pico-8 play session: mixed d-pad (fixed 12-tick cycle), after a click and taps of 🅾, ❎, 🅾+❎, 🅾 in the second before t = 0

[t = 1 s] mixed d-pad (1.2s cycle ×~1): → ← ↑ ↓ + 🅾/❎ taps, ~1s
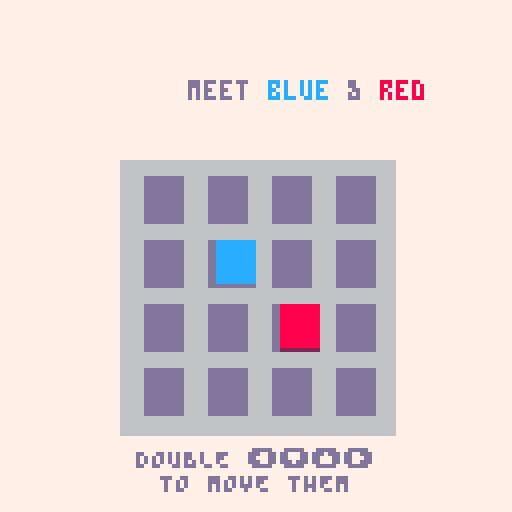
[t = 6 s] mixed d-pad (1.2s cycle ×~5): → ← ↑ ↓ + 🅾/❎ taps, ~6s
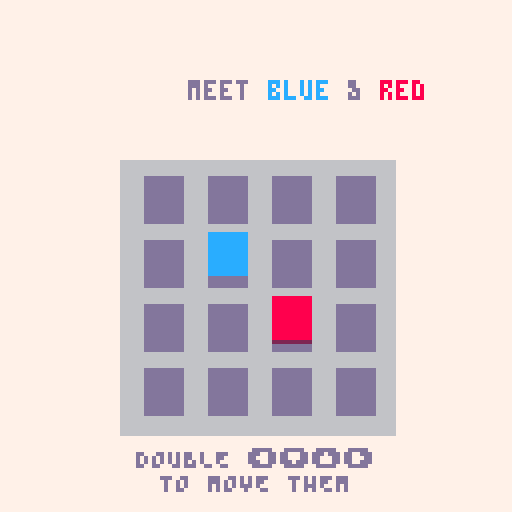

pico-8 cartridge
version 42
__lua__
-- ones extra screens
-- by QUALIA
--------------

-- game logic
--------------

gw, gh = 4, 4

function not3(v)
 return v == 1 or v == 2
end

function can_merge(a,b)
 if a == 0 or b == 0 then
  return false
 elseif not3(a) and not3(b) then
  return a != b
 else
  return a == b
 end
end

function merge(a,b)
 if can_merge(a,b) then
  if not3(a) then
    return 3
  else return a+1
  end
 else return a
 end
end

function slide_pieces_left(old_row)
 local new_row = deepcopy(old_row)
 local move_mask = {false}

 for i=2,#old_row do
  local val = old_row[i]
  new_row[i] = 0
  move_mask[i] = val ~= 0

  local left_val = new_row[i-1]
  if left_val == 0 then
   new_row[i-1] = val
  elseif can_merge(left_val,val) then
   new_row[i-1] = merge(left_val, val)
  else
   move_mask[i] = false
   new_row[i] = val
  end
 end

 return new_row, move_mask
end

function next_pieces(state)
 np, nb = bucket(state.piece_bucket)
 if #nb == 0 then
  nb = new_bucket(state)
 end
 return np, nb
end

function bonus_piece(max_val)
 pieces={}
 for i=max(max_val-5,4),
       max_val-3 do
  add(pieces,i)
 end
 return pieces
end

function piece_from_np(np,max_val)
 if np == 4 and max_val > 6 then
  return bonus_piece(max_val)
 end
 return min(np,3)
end

function move_outcome(move, g)
 local ng = {}
 local move_mask = {}

 if is_vertical(move) then
  g = transpose(g)
 end
 if move % 2 == 1 then
  g = lmap(reverse, g)
 end

 local candidate_rows={}

 for j=1,#g do
  local row, row_move_mask =
   slide_pieces_left(g[j])
  add(move_mask, row_move_mask)
  add(ng,row)
  if any(row_move_mask) then
   add(candidate_rows,row)
  end
 end

 if #candidate_rows ~= 0 then
  choose(candidate_rows)[#candidate_rows[1]]
    = 0xf -- sentinel for new piece
 end

 if move % 2 == 1 then
  ng        = lmap(reverse, ng)
  move_mask = lmap(reverse, move_mask)
 end
 if is_vertical(move) then
  ng        = transpose(ng)
  move_mask = transpose(move_mask)
 end

 return ng, move_mask
end

function is_vertical(move)
 return move >= 2
end

function allowed_moves(grid)
 -- 0: left
 -- 1: right
 -- 2: up
 -- 3: down
 local moves={}
 for move=0,3 do
  local ng, mask =
    move_outcome(move, grid)
  if any(lmap(any, mask)) then
   moves[move] = {
     next_grid=ng,
     move_mask=mask
   }
  end
 end
 return moves
end

function next_state(move, state)
 local ng = mapgrid(
   function(i,j,v)
    if v==0xf then
     if state.next_pieces then
      return choose(state.next_pieces)
     end
     -- special case for tutorial
     return 0
    end
    return v
   end,
   state.moves[move].next_grid
 )

 local max_val = maximum(ng)

 local np, nb = next_pieces(state)

 return {grid=ng,
         next_pieces=
           piece_from_np(
            np,
            max_val),
         piece_bucket=nb,
         moves=allowed_moves(ng),
         max_val=max_val}
end

function make_grid(w,h)
 local grid = {}
 for j=1,h do
  grid[j] = {}
  for i=1,w do
   grid[j][i] = 0
  end
 end
 return grid
end

function max_ever_val()
 local mv = 0
 for b in all(data.boards) do
  mv = max(mv, b.max_val)
 end
 return mv
end

function init_board(w,h,b)
 local grid = make_grid(w,h)

 local n = 9
 if settings.boost then
  grid[4][1] = max(3, max_ever_val() - 3)
  n -= 1
 end

 for i=1,n do
  local x,y
  repeat
   x = rndint(w)
   y = rndint(h)
  until grid[y][x] == 0
  grid[y][x], b = bucket(b)
 end
 add(b,v)
 return grid, b
end

function new_bucket(state)
 local b = base_bucket()
 if rndint(3) < 2 and state.max_val > 3 then
  add(b,4) -- 4 = sentinel for bonus piece
 end
 return b
end

function score_tile(v)
 return v>2 and bigint_new(3)^(v-2) or 0
end

function calculate_score(grid)
 score = 0
 foreach(joinlists(grid), function(x)
           score+=score_tile(x) end)
 return score
end
-->8
-- game states

function base_bucket()
 return {1,1,1,1,2,2,2,2,3,3,3,3}
end

data = {}

state = nil
function make_state(grid, np, b)
 local mv = maximum(grid)

 return {
  grid=grid,
  piece_bucket=b,
  next_pieces=piece_from_np(np,mv),
  moves=allowed_moves(grid),
  max_val=mv,
  finished=false
 }
end

transition = {}

function transition.init(target, source, dx, dy)
  btnsfx()
  target.init()
  transition.target = target
  transition.source = source
  transition.dx, transition.dy = dx, dy
  transition.x, transition.y = 0, 0
  transition.anim = animate(0.5,ease.o.quad,
                            0,120,function(t)
                              transition.x = t*dx
                              transition.y = t*dy
                            end)
  mode = transition
end

function transition.update()
  cls(scheme.bg)
  coresume(transition.anim)
  if coalive(transition.anim) then
    camera(transition.x, transition.y)
    transition.source.draw()
    camera(transition.x - 120 * transition.dx,
           transition.y - 120 * transition.dy)
    transition.target.draw()
  else
    camera()
    transition.target.draw()
    mode = transition.target
  end
end

function new_state()
 local b, grid, np
 b = base_bucket()
 grid, b = init_board(gw,gh,b)
 np, b = bucket(b)
 return make_state(grid, np, b)
end


play = {}
function play.init()
 mode = play
 play.drawn = false
 play.move = nil
 -- disable btnp repeating
 poke(0x5f5c, 255)
end

function play.draw()
 draw_next_pieces(state.next_pieces)
 if play.move then
   draw_grid(state.grid,nil,
             state.moves[play.move.btn].move_mask,
             play.move.btn)
 else
   draw_grid(state.grid)
 end
 draw_top_buttons("MENU","▤", btn(4),
                  "STATS","∧", btn(5))
end

function play.update()
 load("ones.p8")
end

btn_state = {}
function _update()
 for i=0,5 do
  if btn_state[i] != btn(i) then
   mode.drawn=false
   btn_state[i] = btn(i)
  end
 end

 mode.update()

 if not mode.drawn and mode != transition then
  cls(scheme.bg)
  mode.draw()
  mode.drawn = true
 end
end

function _init()
 store_init()
 local loaded = load_data()
 data.last_name = loaded.last_name
 data.boards = loaded.boards

 settings = loaded.settings
 apply_settings()

 cls(scheme.bg)

 local grid, np, b = load_game()
 if grid then
  state = make_state(grid, np, b)
  play.init()
  mode.draw()
  transition.init(stats, mode, 1, 0)
 else
  tutorial.init()
  mode.draw()
 end
end

-->8
-- tutorial

tutorial = {}

function tohexdigit(n)
 assert(0 <= n and n < 16)
 if n < 10 then
  return tostr(n)
 end
 return sub("abcdef", n-9,n-9)
end

function txtcol(s)
 return "\f" .. tohexdigit(scheme.txt) .. s
end

function tutorial.init()
 mode = tutorial
 tutorial.drawn = false

 play.drawn = false
 play.move = nil
 -- disable btnp repeating
 poke(0x5f5c, 255)

 tutorial.main_text = "\f8o\fcn" .. txtcol("es!")
 tutorial.bottom_text = "ANY ⬅️⬇️⬆️➡️ TO BEGIN"
 tutorial.print_main_text = function(s,y,c)print(s,55,y,c)end
 tutorial.extra_draw = {}
 tutorial.seq = cocreate(tutorial_sequence)
 coresume(tutorial.seq)
end

function tutorial.update()
 local valid_moves = keys(state.moves)
 if #valid_moves == 0 then
  coresume(tutorial.seq, btnp(0) or btnp(1) or btnp(2) or btnp(3))
  return
 end

 for move in all(valid_moves) do
  if btnp(move)
    and (not mode.move
         or move != mode.move.btn)
  then
   mode.move = {btn=move, t=t()}
   break

  elseif mode.move
   and mode.move.btn == move
  then
   if btnp(mode.move.btn) then
    state =
      next_state(move,state)
    slidesfx()
    coresume(tutorial.seq, mode.move.btn)
    mode.move = nil
    break
   elseif btn(mode.move.btn) then
    mode.move.t = t()
   elseif t() - mode.move.t > 0.75 then
    mode.move = nil
    mode.drawn = false
   end
  end
 end
end

function tutorial.draw()
 --tutorial.print_main_text(tutorial.main_text)
 --draw_next_pieces(state.next_pieces)
 if mode.move then
  draw_grid(state.grid,nil,
            state.moves[mode.move.btn].move_mask,
            mode.move.btn)
 else
  draw_grid(state.grid)
 end

 for _,f in pairs(tutorial.extra_draw) do
  f()
 end

 if tutorial.main_text then
  tutorial.print_main_text(tutorial.main_text,title_y,scheme.txt)
 end
 if tutorial.bottom_text then
  printc(tutorial.bottom_text,64,112,scheme.txt)
 end
end

function right_align_main(s,y,c)
 printr(s,107,y,c)
end

function center_align_main(s,y,c)
 printc(s,64,y,c)
end


function tutorial_sequence()
 grid = make_grid(4,4)
 state = {
  grid=grid,
  piece_bucket={},
  next_pieces=nil,
  moves={},
  max_val=0,
  finished=false
 }

 yield()
 -- wait for arrow key
 while not yield() do end


 local red, blue = "\f8red", "\fcblue"
 local nx, ny = 0, 0
 function track_move(btn)
  local dx, dy = move2dirs(btn)
  nx += dx
  ny += dy
 end

 state.grid[2][2] = 1
 state.grid[3][3] = 2
 state.moves=allowed_moves(state.grid)

 tutorial.main_text = "meet ".. blue .. txtcol(" & ") .. red
 tutorial.print_main_text = right_align_main
 tutorial.bottom_text = "DOUBLE ⬅️⬇️⬆️➡️\nTO MOVE THEM"

 -- wait for move
 track_move(yield())

 tutorial.main_text = "⬅️⬇️⬆️➡️;\nmove everybody"
 tutorial.bottom_text = nil

 track_move(yield())

 while abs(nx) < 2 and abs(ny) < 2 do
  tutorial.main_text = "rEARRANGE NUMBERS BY\npushing 'em into walls"
  tutorial.bottom_text = "⬅️⬇️⬆️➡️; MOVE EVERYBODY"

  tutorial.extra_draw["walls"] = draw_walls

  state.next_pieces = nil
  track_move(yield())
 end


 tutorial.main_text = (
   "use the walls to add\n\fcblue"
   .. txtcol(" & ")
   .. red
   .. txtcol(" together"))
 tutorial.bottom_text = nil

 add(tutorial.extra_draw, draw_walls)

 -- wait for move
 while maximum(state.grid) != 3 do
  state.next_pieces = nil
  yield()
 end

 deli(tutorial.extra_draw)

 tutorial.main_text = "auspicious!"
 tutorial.bottom_text = "MOVE ANYWHERE"
 state.next_pieces = nil

 yield()

 tutorial.main_text = "new numbers appear \nwhen you move cards!"
 state.next_pieces = 3

 yield()

 tutorial.print_main_text = center_align_main
 tutorial.main_text = "1 + 1 = 2"
 tutorial.bottom_text = nil


 while maximum(state.grid) != 4 do
  state.next_pieces = nil
  yield()
 end

 tutorial.print_main_text = right_align_main
 tutorial.main_text = "you're getting it!"

 state.next_pieces = 3
 yield()

 tutorial.print_main_text = center_align_main
 tutorial.main_text = "numbers 1 and higher\nwill only add together\n\f8if they are twins."

 for i=1,3 do
  state.next_pieces = nil
  yield()
 end
 state.next_pieces = 3
 yield()

 tutorial.bottom_text = "CREATE A 3 TO CONTINUE"

 state.next_pieces = 3
 yield()
 while maximum(state.grid) != 5 do
  state.next_pieces = nil
  yield()
 end

 while maximum(state.grid) != 5 do
  state.next_pieces = nil
  yield()
 end
 tutorial.print_main_text = right_align_main
 tutorial.main_text = "fantastic!"
 tutorial.bottom_text = "MOVE ANYWHERE TO CONTINUE"

 state.next_pieces = 1
 yield()
 tutorial.bottom_text = nil

 tutorial.print_main_text = center_align_main
 tutorial.main_text = (
   blue .. txtcol(" WILL only ADD WITH ") .. red)

 for i=1,3 do
  state.next_pieces = 1
  yield()
 end

 state.next_pieces = 2
 yield()
 tutorial.main_text = (
   red .. txtcol(" WILL only ADD WITH ") .. blue)

 for i=1,4 do
  state.next_pieces = 2
  yield()
 end
 state.next_pieces = 1
 yield()

 tutorial.print_main_text = center_align_main
 tutorial.main_text = "make a 4!"

 while maximum(state.grid) != 6 do
  local occupied = 0
  mapgrid(function(i,j,v) if (v != 0) occupied += 1 end, state.grid)
  if occupied > 8 then
   state.next_pieces = nil
  end
  yield()
 end


 tutorial.print_main_text = right_align_main
 tutorial.main_text = "tHIS IS \f8o\fcn" .. txtcol("es!")
 tutorial.bottom_text = "MOVE TO KEEP GROWING!"

 yield()

 tutorial.print_main_text = center_align_main
 tutorial.main_text = "make the highest\nnumber you can!"

 tutorial.bottom_text = "THAT'S THE GOAL OF THE GAME"

 yield()

 tutorial.main_text = nil
 tutorial.bottom_text = "LOOK UP TO SEE WHAT'S NEXT"
 -- todo: make the next tile start showing

 for i=1,4 do
  yield()
 end

 tutorial.bottom_text = "IT'S OVER WHEN\nTHE BOARD FILLS UP"

 yield()

 tutorial.bottom_text = "HOLD A DIRECTION\nTO SEE THE FUTURE "

 yield()

 save_game()
 load("ones.p8")
end

function draw_walls()
 rect(29,39,99,109,8)
 rect(28,38,100,110,8)
 print("w\na\nl\nl",22,70,8)
 print("w\na\nl\nl",104,50,8)
end

-->8
-- stats screen

stats = {}
function stats.init()
 mode = stats
 local n_scores = store_load_byte(152)
 stats.scores =
   lmap(function(x) return x >>> 5 end,
         filter(function(x) return x != 0 end,
           store_load_bytes(153, 102)))
 -- because this is a ring, we need
 -- to put the scores before the pivot
 -- at the end of the list
 for i=1,n_scores do
  add(stats.scores, deli(stats.scores, 1))
 end
 stats.current_score = poorlog10(calculate_score(state.grid))
 add(stats.scores,stats.current_score)
 stats.hicards = store_load_bytes(140,12)

 local sum = 0
 for v in all(stats.hicards) do
  sum += v
 end
 stats.hicard_frame = #stats.scores + 1
 stats.num_frames = stats.hicard_frame + sum + 1
 stats.frame = 0
 stats.subframe = 0
end

function stats.update()
 if btnp(4) or btnp(5) then
  transition.init(play, stats, -1, 0)
 end

 if stats.frame < stats.num_frames then
  stats.subframe += 1
  if stats.subframe % 2 == 0 then
   stats.frame += 1
   stats.drawn = false
  end
 end
end


function stats.draw()
 local gui_y = 34

 local xs, ys = {}, {}
 for i=1,min(stats.frame, #stats.scores) do
  add(xs, i)
  add(ys, stats.scores[i])
 end

 print("SCORE OVER TIME", 23, gui_y, scheme.stats_subtitle)
 gui_y += 8
 local min_v, max_v = minmax(stats.scores)
 local ax = make_ax(
   34,gui_y,70,20,
   1, max(#stats.scores, 2),
   min_v, max_v
 )

 if stats.frame >= 1 then
  color(scheme.red)
  plot(xs,ys,ax,pset)

  -- Add current score to grid
  if stats.frame >= #stats.scores then
    local x, y = axpoint(ax,#stats.scores,stats.current_score)
    pset(x,y,scheme.stats_current)
  end
 end

 -- Draw axes
 ax.px -= 4
 ax.w += 12
 ax.h += 2
 color(scheme.txt)
 draw_ax(ax,1,min_v,3)

 color(scheme.txt)
 printr(loglabel(ax.y1), ax.px-2, ax.py)
 printr(loglabel((ax.y1-ax.y0) / 2), ax.px-2, ax.py + ax.h \ 2)
 printr(loglabel(ax.y0), ax.px-2, ax.py + ax.h)

 gui_y+=30

 local hist_frame = stats.frame - stats.hicard_frame
 local mv = nil
 if stats.frame >= stats.num_frames then
  mv = state.max_val-2
 end

 print("HIGH CARD DISTRIBUTION", 23, gui_y, scheme.stats_subtitle)
 gui_y+=8

 draw_high_card_dist(
   gui_y, subhist(stats.hicards, hist_frame), mv)
 draw_top_buttons("GAME","⬅️")
end

function loglabel(x)
 local num_zeros = flr(x)
 local fractional_part = x-num_zeros
 local digit = 9
 for i, v in pairs(log10_lookup) do
  if fractional_part < v then
   digit = i - 1
   break
  end
 end
 local s = tostr(digit)
 if num_zeros == 1 then
  s ..= "0"
 elseif num_zeros == 2 then
  s ..= "00"
 elseif num_zeros == 3 then
  s ..= "k"
 elseif num_zeros == 4 then
  s ..= "0k"
 elseif num_zeros == 5 then
  s ..= "00k"
 elseif num_zeros == 6 then
  s ..= "m"
 end
 return s
end

function subhist(hist, max_n)
 local sum = 0
 local new_hist = {}
 for k,n in pairs(hist) do
  new_hist[k] = max(0, min(n, max_n - sum))
  sum += n
 end
 return new_hist
end

function draw_high_card_dist(y, hist, current_mv)
 hist = shallowcopy(hist)

 if current_mv then
  hist[current_mv] += 1
 end
 local present = {}
 for v,n in pairs(hist) do
  if n != 0 then
   add(present, v)
  end
 end

 function draw_bars(start_index, x, w)
  local vals, vals_c = {}, {}
  for i=start_index,min(start_index+5,#present) do
   local v = present[i]
   if v == current_mv then
    add(vals,0)
    add(vals_c,hist[v])
   else
    add(vals,hist[v])
    add(vals_c,0)
   end
  end
  local bar_height = 6
  local spacing = 2
  local min_w = 10
  local ax = make_ax(x+min_w,y,w-min_w)
  local _,max_x = minmax(hist)
  max_x = max(max_x, 5)
  color(scheme.red)
  hbar(vals,ax,bar_height,spacing,max_x)
  color(scheme.stats_current)
  hbar(vals_c,ax,bar_height,spacing, max_x)

  for i=start_index,min(start_index+5,#present) do
   local bar_y = y + (bar_height+spacing) * (i  - start_index)
   local is_current = present[i] == current_mv
   local txt_col = (
     is_current
     and scheme.stats_current_txt
     or scheme.stats_txt)
   local n = hist[present[i]]
   rectfill(x, bar_y, x+min_w, bar_y+bar_height,
            is_current
            and scheme.stats_current
            or scheme.red)
   print(tostr(present[i]), 1+x, 1+bar_y, txt_col)
   smallnum(n,
        x+min_w + n\ax.dx - 3 - 4*(#tostr(n)-1),
        3+bar_y,txt_col)
  end
 end

 if #present <= 6 then
   draw_bars(1, 23, 82)
 else
   draw_bars(1, 23, 40)
   draw_bars(7, 73, 40)
 end
end

function smallnum(n,x,y,c)
 x = x or @0x5f26
 y = y or @0x5f27
 c = c or @0x5f25
 n = tostr(n)
 pal(7,c)
 palt(0,1)
 for i=1,#n do
  spr(tonum(sub(n,i,i)),x + (i-1) * 4, y)
 end
 pal()
end

-->8
-- plotting
-- plots

function round(x)
 return (x-flr(x)<0.5 and
  flr or ceil)(x)
end

function lerp(t,x0,x1)
 return x0 *(1-t) + (x1-x0)*t
end

function make_ax(posx,posy,
  width,height,x0,x1,y0,y1)
 local ax= {
   px=posx,py=posy,
   w=width,h=height,
   x0=x0,x1=x1,y0=y0,y1=y1
 }
 if x0 and x1 then
  ax.dx = (x1-x0)/width
 end
 if y0 and y1 then
  ax.dy = (y1-y0)/height
 end
 return ax
end

function axpoint(ax,x,y)
  return ax.px +
         round((x-ax.x0)/ax.dx),
         ax.py + ax.h -
         round((y-ax.y0)/ax.dy)
end

function linfun(fn,x0,x1,n)
 local xs,ys = {},{}
 for x=x0,x1,(x1-x0)/n do
  add(xs,x)
  add(ys,fn(x))
 end
 return xs, ys
end

function plotfn(fn,ax,addpt,x0,x1)
 ax.x0 = ax.x0 or x0
 ax.x1 = ax.x1 or x1
 if not ax.dx then
  ax.dx = (ax.x1-ax.x0)/width
 end

 local xs,ys=linfun(fn,ax.x0,ax.x1,ax.w)
 plot(xs,ys,ax,addpt)
end

function minmax(xs)
 local x0, x1
 for i=1,#xs do
  x0=min(x0,xs[i])
  x1=max(x1,xs[i])
 end
 return x0, x1
end

function plot(xs,ys,ax,addpt)
 addpt = addpt or line
 if not (ax.x0 and ax.x1) then
  local x0, x1 = minmax(xs)
  ax.x0 = ax.x0 or x0
  ax.x1 = ax.x1 or x1
  ax.dx = (ax.x1-ax.x0)/ax.w
 end
 if not (ax.y0 and ax.y1) then
  local y0, y1 = minmax(ys)
  ax.y0 = ax.y0 or y0
  ax.y1 = ax.y1 or y1
  ax.dy = (ax.y1-ax.y0)/ax.h
 end

 if addpt==line then
  line()
 end
 for i=1,#xs do
  local x,y = axpoint(ax,xs[i],ys[i])
  addpt(x,y)
 end
end

function draw_ax(ax,x,y,dotted)
 dotted = (dotted==true and 2) or dotted or 0
 x = x or 0
 y = y or 0
 x,y = axpoint(ax,x,y)
 local x0,y0 = axpoint(ax,ax.x0,ax.y0)
 local x1,y1 = axpoint(ax,ax.x1,ax.y1)
 if dotted > 1 then
  for xi=ax.px,ax.px+ax.w,dotted do
   pset(xi,y)
  end
  for yi=ax.py,ax.py+ax.h,dotted do
   pset(x,yi)
  end
 else
  line(x,y0,x,y1)
  line(x0,y,x1,y)
 end
end

function xticks(ax)
 local x0, x1 = tostr(ax.x0),tostr(ax.x1)
 local y = ax.py+ax.h+2

 print(x1,ax.px+ax.w,y)
 print(x0,ax.px,y)
end

function yticks(ax)
 local y0, y1 = tostr(ax.y0),tostr(ax.y1)
 local x = ax.px-1

 print(ax.y1,x-4*#y1,ax.py)
 print(ax.y0,x-4*#y0,ax.py+ax.h)
end

function hbar(
  xs,ax,bar_width,spacing,max_x)
 bar_width=bar_width or 1
 spacing = spacing or 0
 if not max_x then
  _,max_x = minmax(xs)
 end

 ax.w = ax.w or max_x
 ax.h = ax.h or #xs*(bar_width+spacing) - spacing
 ax.dx = ax.dx or max_x/ax.w
 ax.dy = ax.dy or #xs/ax.h
 ax.x0 = ax.x0 or 0
 ax.y0 = ax.y0 or 0

 for i=1,#xs do
  local x0, x1 = ax.px, ax.px+xs[i]/ax.dx
  local y0, y1
  if ax.dy < 0 then
   y0 = ax.py+ax.h-i*(bar_width+spacing)
   y1 = y0-bar_width
  else
   y0 = ax.py+(i-1)*(bar_width+spacing)
   y1 = y0+bar_width
  end
  if x1-x0 > 0 then
   rectfill(x0, y0, x1, y1)
  end
 end
end


-->8
-- drawing

w, h = 128, 128
tw = 16

light_scheme = {
 -- frames
 frame_base=5,
 frame_rim=6,
 go_base=5,
 go_rim=9,
 -- cards
 card_txt=0,
 high_txt=8,
 red=8,
 red_shad=2,
 blue=12,
 blue_shad=13,
 card_base=7,
 card_shad=9,
 --buttons
 btn_base=13,
 btn_shad=1, --1/5
 btn_txt=7,
 -- other backgrounds & text
 bg=7,
 grid_base=6,
 card_slot=13,
 txt=13,
 score_txt=0,
 tile_score=9,
 stats_txt=7,
 stats_current=9,
 stats_current_txt=0,
 stats_subtitle=6
}

dark_scheme = {
 -- frames
 frame_base=5, --0
 frame_rim=6, --5
 go_base=5,--0
 go_rim=8,
 -- cards
 card_txt=0,
 high_txt=10,
 red=8,
 red_shad=2,
 blue=12,
 blue_shad=5, --5/1
 card_base=13, --5/6/13
 card_shad=1, --1/2/5/
 --buttons
 btn_base=13, --1
 btn_shad=0,
 btn_txt=7,
 -- other backgrounds & text
 bg=1, --1/0
 grid_base=0, --5/1/0
 card_slot=1,
 txt=13, --6/5
 score_txt=7,
 tile_score=7,
 stats_txt=7,
 stats_current=10,
 stats_current_txt=0,
 stats_subtitle=13
}

scheme = dark_scheme

function tile_col(v)
  local _ENV = scheme
  local c1,c2 = card_base, card_shad
  if v == 0 then
    c1 = card_slot
    c2 = c1
  elseif v == 1 then
    c1,c2=blue, blue_shad
  elseif v == 2 then
    c1,c2=red, red_shad
  end
  return c1, c2
end
function tile_txt_col(v,mv)
 if v > 2 then
  local c = scheme.card_txt
  if v > 11 then
   if v == mv then
    c = 14
   else
    c = 15
   end
  elseif v == mv and mv > 3 then
   c = scheme.high_txt
  end
  return c
 end
end
function tile_label(v)
 return (v-2)%10 + (v-2)\10
end
function draw_tile(x,y,v,mv)
 local c1,c2 = tile_col(v)
 local tc = tile_txt_col(v,mv)
 local x1,x2 = x+4, x+13
 local y_mid = y + 12 - tonum(v >= 6) - tonum(v >= 11)
 rectfill(x1,y+2,x2,y_mid,c1)
 rectfill(x1,y_mid+1,x2,y+13,c2)

 if tc then
  print(tile_label(v),
        x + 0.5*tw,
        y + 0.25*tw,tc)
 end
end

function draw_next_pieces(pieces)
 rectfill((w-3*tw)/2,8,
          (w+3*tw)/2,8+tw,
          scheme.bg)
 if type(pieces) == "number" then
  pieces = {pieces}
 end

 local width = #pieces*tw

 rectfill((w-width)/2,8,
          (w+width)/2,8+tw,
          scheme.grid_base)
 for i, p in ipairs(pieces) do
  draw_tile((w-width)/2+(i-1)*tw,8,p)
 end
end

function grid_pos(i, j)
 local sx = (w/2 - gw*tw/2)
 local sy = (h/2 - gw*tw/2) + 10
 return sx+(i-1)*tw, sy+(j-1)*tw
end

function draw_back(w, h, x_off)
 local sx, sy = grid_pos(1,1)
 local ex, ey = grid_pos(w+1, h+1)
 x_off = x_off or 0
 rectfill(sx-2 + x_off,
          sy-2,
          ex+2 + x_off,
          ey+2,
          scheme.grid_base)
end

function draw_grid(grid, x_off, mask, dir)
 local w, h, max_val = #grid[1], #grid, maximum(grid)
 x_off = x_off or 0

 local dx, dy = move2dirs(dir or 0)
 draw_back(w, h, x_off)

 mapgrid(
   function(i,j,v)
     local x, y = grid_pos(i,j)
     x += x_off
     -- hack: always draw centred backing
     draw_tile(x,y,0)
     if mask and mask[j][i] then
      x+=2*dx
      y+=2*dy
     end
     draw_tile(x,y,v,max_val)
   end,
   grid)

end

-->8
-- sound
function ifsfx(n,o,l)
 if settings.sfx_on then
  sfx(n,3,o,l)
 end
end

function btnsfx()
 ifsfx(61)
end

function slidesfx()
 ifsfx(61 + rndint(2))
end


-->8
-- utils

function divmod(x,d)
 return x\d, x%d
end

function xor(a,b)
 return (a or b) and not (a and b)
end

function move2dirs(move)
 local h = move\2
 local d = band(move, 1)*2-1
 return d*(1-h),  d*h
end

function transpose(t)
 local r = {}
 for i=1,#t[1] do
  r[i] = {}
  for j=1,#t do
   r[i][j]=t[j][i]
  end
 end
 return r
end

function reverse(t)
 local r = {}
 for i=1,#t do
  r[i] = t[1+#t-i]
 end
 return r
end

function mapgrid(f, grid)
 local ng = {}
 for j=1,#grid do
  add(ng, {})
  for i=1,#grid[j] do
   add(ng[j], f(i, j, grid[j][i]))
  end
 end
 return ng
end

function shallowcopy(t)
 local copy = {}
 for k,v in pairs(t) do
  copy[k]=v
 end
 return copy
end

function deepcopy(t)
 local new={}
 for k, v in pairs(t) do
  if type(v) == "table" then
   v = deepcopy(v)
  end
  new[k] = v
 end
 setmetatable(new, getmetatable(t))
 return new
end

function keys(t)
 local keyset={}
 for k,v in pairs(t) do
  add(keyset,k)
 end
 return keyset
end

function any(t)
 for v in all(t) do
  if v then
   return true
  end
 end
 return false
end

function maximum(t)
 local to_search={t}
 local res = 0x8000
 while #to_search > 0  do
  local k, table = next(to_search)
  del(to_search, table)
  for v in all(table) do
   if type(v) == "table" then
    add(to_search,v)
   elseif type(v) == "number" then
    res = max(res,v)
   end
  end
 end
 return res
end

function choose(t)
 if type(t) == "number" then
  return t
 end
 local i = rndint(#t)
 return t[i]
end

function bucket(b)
 b = deepcopy(b)
 local choice = choose(b)
 return del(b,choice), b
end

function rndint(s,e)
 if e == nil then
  e = s
  s = 1
 end
 return flr(rnd(e-s+1)) + s
end

function sort(t, cmp)
 cmp = cmp or function(a,b) return a<b end
 t = shallowcopy(t)

 for i=2,#t do
  for j=i,2,-1 do
   if cmp(t[j-1],t[j]) then break end
   t[j], t[j-1] = t[j-1], t[j]
  end
 end
 return t
end

function joinlists(lists)
 local result = {}
 for list in all(lists) do
  for v in all(list) do
   add(result, v)
  end
 end
 return result
end

function text_width(s)
 local l = print(s,0,200)
 return l
end

function printc(s,x,y,c)
 y = y-- or @0x5f27
 c = c-- or @0x5f25
 for i, line in pairs(str_split(s,"\n")) do
  print(line,x-text_width(line)\2,y,c)
  y += 6
 end
end
function printr(s,x,y,c)
 y = y-- or @0x5f27
 c = c-- or @0x5f25
 for i, line in pairs(str_split(s,"\n")) do
  print(line,x-text_width(line),y,c)
  y += 6
 end
end
function print_border(s, x, y, c, sc)
 sc = sc or 0
 y = y or @0x5f27
 c = c or @0x5f25
 local shift_cursor = false
 if x == nil then
  shift_cursor = true
  x = @0x5f26
 end

 for bx=-1,1 do
  for by=-1,1 do
   print(s, x+bx, y+by, sc)
  end
 end
 print(s, x, y, c)
 if shift_cursor then
  poke(0x5f27, y+6)
 end
end

function str_in(ss, s)
 for i=1,#s-#ss+1 do
  if sub(s, i,i+#ss-1) == ss then
   return true
  end
 end
 return false
end

function str_reverse(s)
 local ns=""
 for i=1,#s do
  ns..=sub(s,-i,-i)
 end
 return ns
end

function str_concat(strs)
 local s=""
 for ss in all(strs) do
  s..=ss
 end
 return s
end

function str_divvy(s, n)
 local subs = {}
 for i=1,#s,n do
  add(subs, sub(s,i,i+n-1))
 end
 return subs
end

function str_lstrip(s,ss)
 local start = 1
 while (start <= #s and
   str_in(sub(s,start,start), ss)) do
  start+=1
 end
 return sub(s,start)
end

function str_split(s,d)
 local result = {}
 while #s do
  for i=1,#s do
   if sub(s,i,i) == d then
    add(result,sub(s,1,i-1))
    s = sub(s,i+1,#s)
    break
   elseif i == #s then
    goto split_done
   end
  end
 end
 ::split_done::
 add(result,s)
 return result
end

function lmap(f,l)
 local nl={}
 for v in all(l) do
  add(nl, f(v))
 end
 return nl
end

function filter(f,l)
 local nl={}
 for v in all(l) do
  if f(v) then
   add(nl,v)
  end
 end
 return nl
end

function coalive(c)
 return costatus(c) ~= "dead"
end
-->8
-- titlescreen

title_y = 20
titlescreen = {}

function titlescreen.init()
 mode = titlescreen

 grid = make_grid(4,3)
 for i=3,max_ever_val() do
  k,j=divmod(i-3,4)
  grid[k+1][j+1]=i
 end

 titlescreen.grid = grid
end

function titlescreen.update()
 load("ones.p8")
end

function draw_top_buttons(l_txt,l_ico,l_press,r_txt,r_ico,r_press)
  local y = 15
  draw_button(23,y,l_ico,l_press,
              scheme.btn_base,
              scheme.btn_shad)
  print(l_txt,23,y+10,scheme.btn_base)
  if r_txt then
   draw_button(93,y,r_ico,r_press,
               scheme.btn_base,
               scheme.btn_shad)
   printr(r_txt,93+14,y+10,scheme.btn_base)
  end
end

function titlescreen.draw()
 print("o",55,title_y,scheme.red)
 print("n",59,title_y,scheme.blue)
 print("es!",63,title_y,scheme.txt)

 draw_grid(titlescreen.grid)

 draw_long_boy({text="play ones ⬆️"},
   32,104,true)

 draw_top_buttons("MENU","▤",btn(4),
                  "LEARN","\^:00495d4900000000",btn(5))
end

-->8
function apply_settings()
 scheme = settings.night
   and dark_scheme or light_scheme
 music_playing = stat(57)
 if settings.music_on and not music_playing then
  music(0)
 elseif not settings.music_on and music_playing then
  music(-1, 300)
 end
end

function draw_button(x,y,i,pressed,c1,c2,long)
 y += pressed and 1 or 0
 local w = long and 78 or 12
 rectfill(x,y,x+w,y+8,c1)
 if (not pressed) line(x,y+9,x+w,y+9,c2)
 if long then
   printc(i,x+w/2,y+2,scheme.btn_txt)
 else
   print(i,x+3,y+2,scheme.btn_txt)
 end
end

function button_col(selected, on)
 local _ENV = scheme
 if selected then
  return blue, blue_shad
 end
 if on then
  return red, red_shad
 end
 return btn_base, btn_shad
end

function draw_long_boy(e,x,y,selected,pressed)
  local c1,c2 = button_col(selected, true)
  draw_button(x-7,y,e.text,pressed,c1,c2,true)
end


-->8
-- bigint

bigint = {}
bigint__meta = {}

function bigint__rem_0s(b)
 local i = #b.coef
 while i > 0 and b.coef[i] == 0 do
  b.coef[i] = nil
  i -= 1
 end
end

function bigint__tokenise(s)
 -- extract sign
 local sign = true
 if sub(s,1,1) == "-" then
  s = sub(s,2)
  sign = false
 end

 -- strip leading 0s
 s = str_lstrip(s,"0")
 sign = sign or #s == 0

 -- strip , and terminate on .
 local ns = ""
 for i=1,#s do
  local c = sub(s,i,i)
  if c == "." then break
  elseif c~="," then
   ns ..= c
  end
 end
 ns = str_divvy(str_reverse(ns), 2)
 return sign,lmap(str_reverse,ns)
end

function bigint__add(b1,b2)
 if #b1.coef < #b2.coef then
  b1,b2 = b2, b1
 end

 b1 = deepcopy(b1) --bigint_copy(b1)

 local carry,c1,c2 = 0, b1.coef, b2.coef
 for i=1,#c1 do
  carry, c1[i] =
    divmod(c1[i]+c2[i]+carry,
           100)
  if carry == 0 and i >= #c2 then
   break
  end
 end
 if carry ~= 0 then
  c1[#c1+1] += carry
 end
 return b1
end

function bigint__sub(b1, b2)
 if b1 < b2 then
  return -bigint__sub(b2,b1)
 end

 b1 = deepcopy(b1)

 local carry,c1,c2 = 0, b1.coef, b2.coef
 for i=1,#c1 do
  carry, c1[i] =
    divmod(c1[i]-c2[i]+carry,
           100)
  if carry == 0 and i >= #c2 then
   break
  end
 end
 if carry ~= 0 then
  c1[#c2+1] += carry
 end
 -- remove leading 0s
 bigint__rem_0s(b1)
 return b1
end

function bigint__meta.__add(b1,b2)
 b1 = bigint_as_bigint(b1)
 b2 = bigint_as_bigint(b2)
 if b1.sign and not b2.sign then
  return b1-(-b2)
 elseif b2.sign and not b1.sign then
  return b2-(-b1)
 end
 return bigint__add(b1,b2)
end

function bigint__meta.__sub(b1, b2)
 b1 = bigint_as_bigint(b1)
 b2 = bigint_as_bigint(b2)
 if b1.sign and not b2.sign then
  return b1+(-b2)
 elseif b2.sign and not b1.sign then
  return -((-b1)+b2)
 end
 return bigint__sub(b1,b2)
end

-- better algorithms exist but
-- i simply do not know them
function bigint__meta.__mul(b1,b2)
 b2 = bigint_as_bigint(b2)
 b1 = deepcopy(b1) --bigint_copy(b1)
 b1.sign = not xor(b1.sign,b2.sign)

 local c1, c2 = b1.coef, b2.coef
 local l1,l2=#c1,#c2
 local lt = l1+l2
 local x, carry

 local buckets={}
 for i=1,lt do
  add(buckets,{})
 end

 for i=1,l1 do
  for j=1,l2 do
   carry,x = divmod(c1[i] * c2[j],100)
   add(buckets[i+j-1],x)
   add(buckets[i+j],carry)
  end
 end
 for i=1,lt do
  -- for very large numbers
  -- the lack of divmod per
  -- sum might cause overflow
  x=0
  for v in all(buckets[i]) do
   x+=v
  end
  carry, c1[i] = divmod(x,100)
  add(buckets[i+1],carry)
 end
 bigint__rem_0s(b1)
 return b1
end

function bigint__meta.__pow(b,n)
  acc = deepcopy(b) --bigint_copy(b)
 for i=2,n do
  acc *= b
 end
 return acc
end

function bigint__meta.__unm(b)
 if #b.coef == 0 then
  return b
 end
 b = deepcopy(b) --bigint_copy(b)
 b.sign = not b.sign
 return b
end

function bigint__meta.__eq(b1,b2)
 return not (b1 < b2 or b2 < b1)
end

function bigint__meta.__lt(b1,b2)
 b1 = bigint_as_bigint(b1)
 b2 = bigint_as_bigint(b2)
 if b1.sign != b2.sign then
  return not b1.sign and b2.sign
 end
 local c1, c2 = b1.coef, b2.coef
 if #c1 != #c2 then
  return not xor(b1.sign,
                 #c1 < #c2)
 end
 for i=#c1,1,-1 do
  if c1[i] != c2[i] then
   return
     not xor(b1.sign,
             c1[i]<c2[i])
  end
 end
 return false
end

function bigint__meta.__concat(x,y)
 return tostr(x)..tostr(y)
end

function bigint__meta.__tostring(b)
 return bigint_tostr(b, true)
end

function bigint_tostr(b, commas)
 if #b.coef == 0 then
  return "0"
 end
 local start = #b.coef
 local s = ""
 -- build string from components
 for i=start,1,-1 do
  local ss = tostr(b.coef[i])
  if #ss ~= 2 then
   s ..= "0"
  end
  s ..= ss
 end
 -- remove leading 0s
 s = str_lstrip(s,"0")

 local ns
 if commas then
  -- add commas
  ns = sub(s,-1,-1)
  for i=2,#s do
   if i % 3 == 1 then
    ns ..= ","
   end
   ns ..= sub(s,-i,-i)
  end
 else
  ns = str_reverse(s)
 end

 -- add negative
 if not b.sign then
  ns..="-"
 end
 return str_reverse(ns)
end

function bigint__new()
 local b = {coef={}, sign=true}
 setmetatable(b, bigint__meta)
 setmetatable(b.coef,{
  __index=function()return 0end})
 return b
end

function bigint_new(s)
 if type(s) == "number" then
  s = tostr(s)
 end
 -- assert(#s > 0)

 local ts
 local b = bigint__new()
 b.sign, ts = bigint__tokenise(s)
 for i=1,#ts do
  add(b.coef, tonum(ts[i]))
 end
 return b
end

function bigint_as_bigint(v)
 if type(v) == "number" or
    type(v) == "string" then
  return bigint_new(v)
 end
 return v
end

log10_lookup = {
  0.0, 0.3010299956639812, 0.47712125471966244, 0.6020599913279624, 0.6989700043360189, 0.7781512503836436, 0.8450980400142568, 0.9030899869919435, 0.9542425094393249
}

function poorlog10(b)
 --assert(b > 0)
 local str = bigint_tostr(b)
 return log10_lookup[tonum(sub(str, 1,1))] + #str - 1
end

-->8
-- saving

-- 256 bytes to play with
-- bits [0,15): last_name
-- bits [15,19]: setting flags

-- bits [20, 63]: unused

-- bytes [8,128): hiscore boards

-- bytes [128,139): saved game
-- - [128,136): board
-- - [136,140): bucket
--   - 4 bits for length
--   - 26 bits for pieces
--   - (13 x 2 bits each)
--   - first piece is next piece

-- bits [139*8 + 6, 140*8) unused

-- bytes [140, 152) hi-card histogram

-- byte 152: score history ring index
-- bytes [153,256): saved scores ring buffer
--  = 102 bytes
-- each score is 8 bits fixed-point xxx.xxxxx log10
-- so we get 102 scores


board_start_byte=8
max_boards=12
bytes_per_board=10

function load_data()
 return {
  settings=load_settings(),
  last_name=load_last_name(),
  boards = load_boards(),
  saved_scores = load_scores()
 }
end

function load_scores()
 -- load scores for graph
 return nil
end

function clear_save()
 memset(store_addr+128,0,8)
end

function save_grid(grid,start_byte)
 local b = grid2bytes(state.grid)
 b = conv_pack_bits(b,4)
 store_save_bytes(b, start_byte)
end

function load_grid(start_byte)
 local b = store_load_bytes(start_byte,8)
 b = conv_unpack_bits(b,4,16)
 if maximum(b) == 0 then
  return nil
 end
 return conv_bytes2grid(b,4,4)
end

function save_game()
 -- save the current game
  -- board + bucket
 -- (total 11 bytes):
 -- board: 8 bytes (16 * 4 bits)
 save_grid(state.grid,128)
 -- now save bucket
 -- 4 bits for length
 -- 26 bits for pieces
 -- (13 pieces, 2 bits per piece)
 -- total 4 bytes
 local np = state.next_pieces
 if type(np) == "table" then
  np = 4
 end

 -- todo: shift bucket -1
 --       and np -1
 --       to shave tokens
 local b = lmap(function(x) return x-1 end,
   state.piece_bucket)
 b = conv_pack_bits(
   joinlists({
     -- flip endianness of #b bc im dum
     {#b & 3, (#b>>>2) & 3, np-1, deli(b, 1)},
     b
   }), 2)

 store_save_bytes(b, 136)
end

function load_game()
 -- load current game
 local grid = load_grid(128)
 if not grid then
  return nil, nil
 end
 local b = store_load_bytes(136,4)
 local len = b[1] & 15
 -- +3 for l(2) and np(1)
 b = conv_unpack_bits(b,2,len+3)
 b = lmap(function(x) return x+1 end,b)
 -- ignore length
 deli(b,1)
 deli(b,1)
 -- first piece is np
 local np = deli(b,1)
 return grid, np, b
end

function save_board(board)
 local sb = board_start_byte
    + (board.save_slot-1)
      * bytes_per_board
 save_grid(board.grid,sb)
 save_name(board.name,sb+8)
end

function make_board(grid,name,save_slot)
 return {
  grid=grid,
  score=calculate_score(grid),
  max_val=maximum(grid),
  name=name,
  save_slot=save_slot
 }
end

function cmp_score(a,b)
 return a.score > b.score
end

function load_boards()
 -- load high score boards
 local boards = {}
 for i=1,max_boards do
  local sb = board_start_byte
    + (i-1)*bytes_per_board
  local grid = load_grid(sb)
  if not grid then
   break
  end
  add(boards, make_board(
    grid,load_name(sb+8),i))
 end
 boards = sort(boards,cmp_score)

 return boards
end

function load_settings()
 local b = store_load_bytes(1,2)
 local mus = b[1]&0x80==0
 b = conv_unpack_bits({b[2]},1,4)
 return {
  music_on=mus,
  sfx_on=b[1]==0,
  night=b[2]==1,
  autosign=b[3]==1,
  boost=b[4]==1
 }
end

function load_name(start_byte)
 local b = store_load_bytes(start_byte, 2)
 b = conv_unpack_bits(b,5,3)
 return conv_bytes2str(b,enc.abc)
end

function load_last_name()
 local s = load_name(0)
 return s ~= "aaa" and s or nil
end

function grid2bytes(grid)
 return joinlists(grid)
end

function bytes2grid(bytes, n, m)
 local grid = {}
 for j=1,n do
  add(grid,{})
  for i=1,m do
   add(grid[j], bytes[(j-1)*m+i])
  end
 end
 return grid
end


-- general purpose store library

enc = {}
conv = {}
store_addr = 0x5e00
enc.abc = {
 chr = {},
 ord = {}
}
_chr_str = "abcdefghijklmnopqrstuvwxyz ,.?!" .. [["]]

function store_init()
 cartdata("ones-data")

 for i=1,#_chr_str do
  enc.abc.chr[i-1] = sub(_chr_str,i,i)
 end

 for _,encoding in pairs(enc) do
  for i,c in pairs(encoding.chr) do
   encoding.ord[c] = i
  end
 end
end

function conv_bool2byte(b)
 return b==true and 1 or b==false and 0
end

function conv_pack_bits(bytes, n_bits)
 local packed = {}
 local mask = 2^n_bits - 1
 local acc = 0
 local bits_filled = 0
 for byte in all(bytes) do
  acc += (byte&mask)<<bits_filled
  bits_filled += n_bits
  if bits_filled >= 8 then
   add(packed, acc & 0xff)
   acc = (acc>>>8) & 0xff
   bits_filled %= 8
  end
 end
 if bits_filled > 0 then
  add(packed, acc)
 end
 return packed
end

function conv_unpack_bits(packed, n_bits, n_bytes)
 local bytes = {}
 local mask = 2^n_bits-1
 local j = 1
 local acc = packed[j]
 local bits_left = 8
 for i=1,n_bytes do
  local byte = acc & mask
  acc >>>= n_bits
  bits_left -= n_bits
  if bits_left <= 0 then
   local rmr = -bits_left
   j += 1
   acc = packed[j] or 0
   byte+=(acc & (2^rmr-1))<<(n_bits-rmr)
   acc >>>= rmr
   bits_left = 8 - rmr
  end
  add(bytes, byte)
 end
 return bytes
end

function conv_str2bytes(str, encd)
 encd = encd or enc.ascii
 local bytes = {}
 for i=1,#str do
  add(bytes, encd.ord[sub(str,i,i)])
 end
 return bytes
end

function conv_bytes2str(bytes,encd)
 encd = encd or enc.ascii
 local str = ""
 for b in all(bytes) do
  str ..= encd.chr[b]
 end
 return str
end
function conv_bytes2grid(bytes, n, m)
  local grid = {}
  for j=1,n do
    add(grid,{})
    for i=1,m do
      add(grid[j], bytes[(j-1)*m+i])
    end
  end
  return grid
end

function store_save_bytes(bytes,start_byte)
  for i=1,#bytes do
    poke(store_addr + start_byte
           + i - 1, bytes[i])
  end
end

function store_load_byte(start_byte)
 return store_load_bytes(start_byte, 1)[1]
end

function store_load_bytes(start_byte,n)
 local bytes = {}
 local last_byte = start_byte+n-1
 -- assert(start_byte >= 0
 --         and last_byte <= 0xff)
 for i=start_byte,last_byte do
   add(bytes,peek(store_addr+i))
 end
 return bytes
end
-->8
-- easing

ease = {i={},o={},io={}}

function ease.i.quad(x)
 return x*x
end

function ease.i.quart(x)
 return x^4
end

function ease.i.elastic(x)
 local c = 1 / 3

 return x == 0 and 0 or
       (x==1 and 1 or
        -2^((x-1)*10) * -sin((x * 10 - 10.75) * c))
end

function join(f1,f2,x1)
 x1 = x1 or .5
 return function(x)
  if x < x1 then
   return f1(x/x1)/2
  else
   return .5+f2((x-x1)/(1-x1))/2
  end
 end
end

for name, fn in pairs(ease.i) do
 ease.o[name] = function(x)
  return 1 - fn(1-x)
 end
end
ease.o.bounce, ease.i.bounce =
  ease.i.bounce, ease.o.bounce

for name, fn in pairs(ease.i) do
 ease.io[name] =
  join(fn, ease.o[name])
end

function tween(t, ease,
  x0, x1, finish)
 t = flr(t*30)-1
 ease = ease or easelinear
 x0 = x0 or 0
 x1 = x1 or 1
 return cocreate(function()
  local i,d,finished=0,1,false
  local v
  while true do
   if i <0 or i > t then
    finished=true
   end
   v = i/t
   yield({x0 + (x1-x0) * ease(v),
          v,
          finished})
   i+=d
   if i < 0 or i > t then
    if finish=="reflect" then
     d=-d
     i+=d
    elseif finish=="wrap" then
     i=0
    elseif finish=="stick" then
     i=t
    else
     break
    end
   end
  end
 end)
end

function animate(t, ease,
  x0, x1, fn, finish)
 return cocreate(function()
  local t = tween(t,ease,x0,x1,finish)
  local _, v = coresume(t)
  while coalive(t) do
   fn(v[1])
   yield(v[2])
   _, v = coresume(t)
  end
 end)
end
__gfx__
77700000770000007700000077000000707000000770000070000000777000007770000077700000000000000000000000000000000000000000000000000000
70700000070000000700000007700000777000000700000077700000007000000700000077700000000000000000000000000000000000000000000000000000
77700000777000000770000077000000007000007700000077700000007000007770000000700000000000000000000000000000000000000000000000000000
